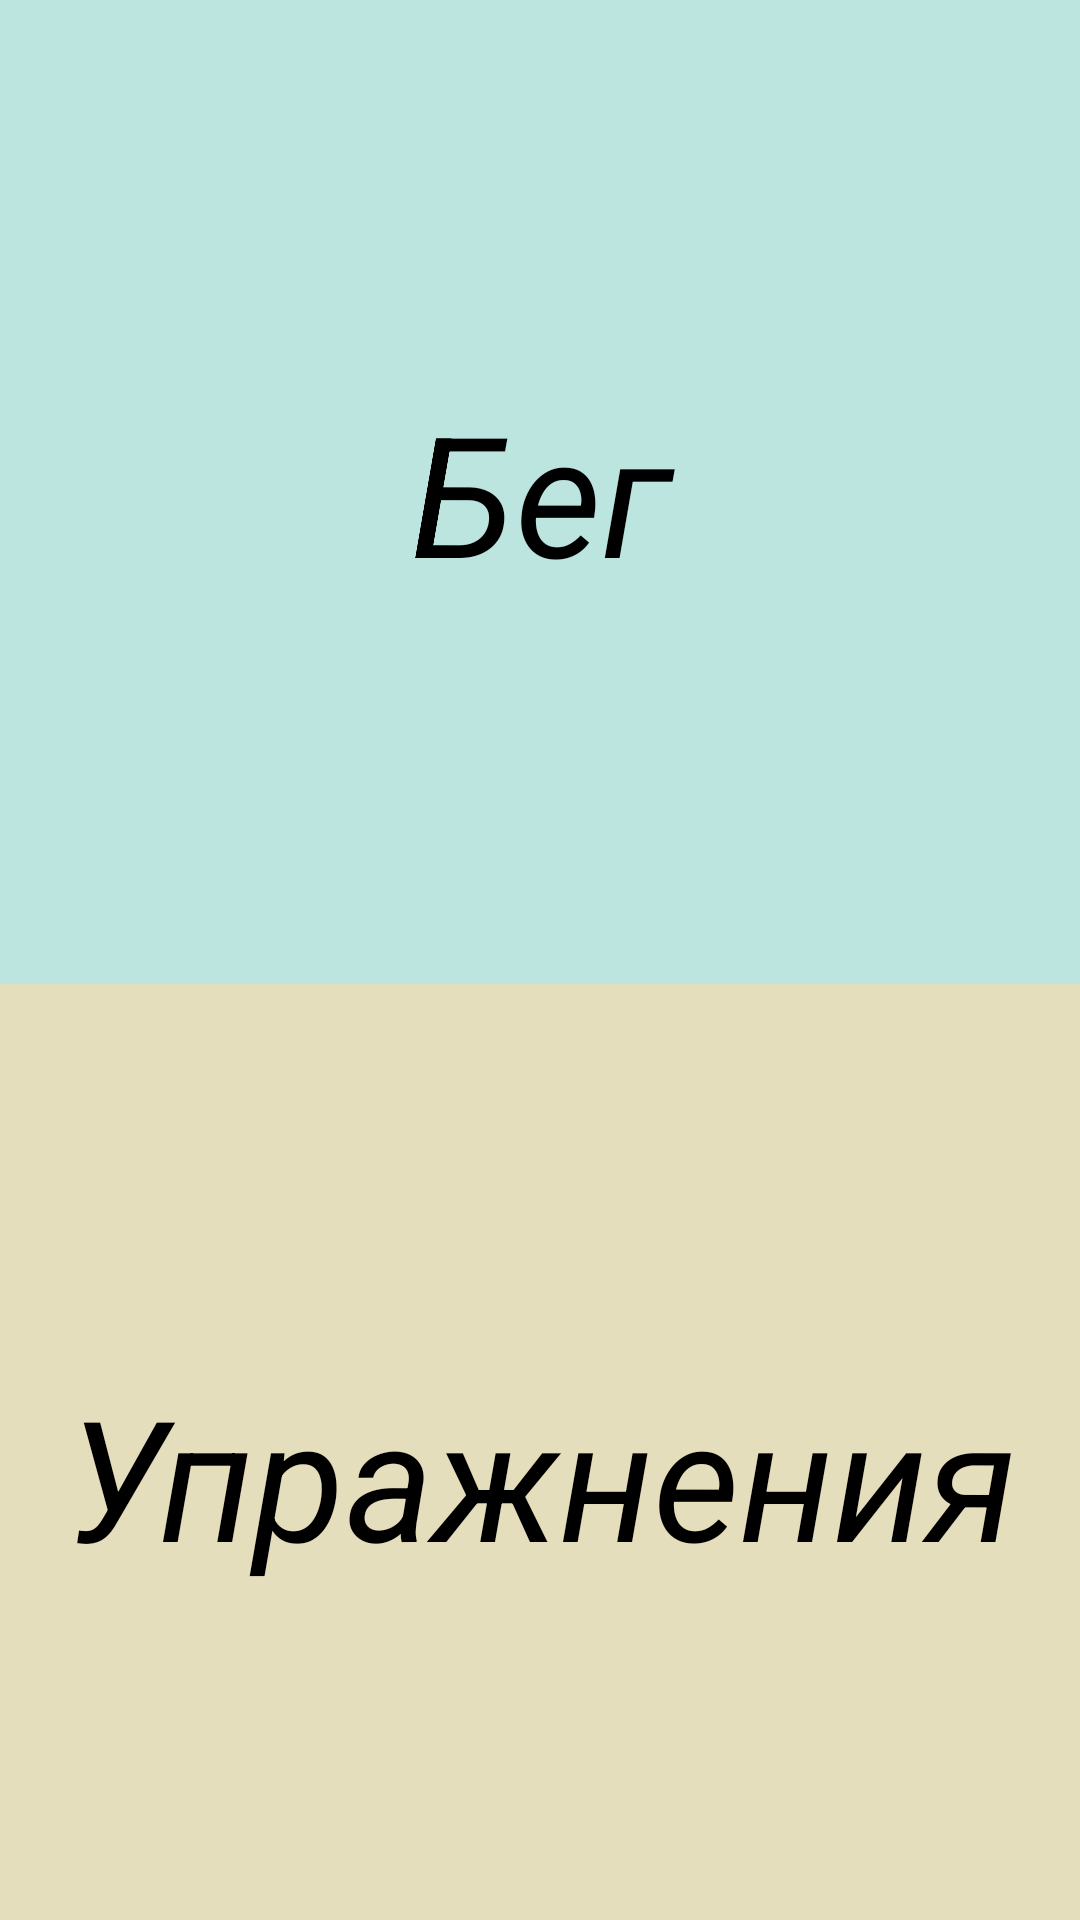

Reconstruct the res/layout file that produces this screen, plus the resources it refers to.
<!-- AndroidManifest.xml: application theme AppTheme -->
<!-- res/layout/activity_choice_of_action.xml -->
<?xml version="1.0" encoding="utf-8"?>
<LinearLayout xmlns:android="http://schemas.android.com/apk/res/android"

    android:layout_width="match_parent"
    android:layout_height="match_parent"
    android:orientation="vertical">

    <Button
        android:id="@+id/buttonRun"
        android:layout_width="match_parent"
        android:layout_height="328dp"
        android:background="#bce5e0"
        android:gravity="center"
        android:text="@string/ran"
        android:textColor="#000000"
        android:textAppearance="@style/TextAppearance.AppCompat.Display3"
        android:textStyle="italic" />

    <Button
        android:id="@+id/buttonExercise"
        android:layout_width="match_parent"
        android:layout_height="328dp"
        android:background="#e5debc"
        android:gravity="center"
        android:textColor="#000000"
        android:text="@string/exercise"
        android:textStyle="italic"
        android:textAppearance="@style/TextAppearance.AppCompat.Display3" />

</LinearLayout>
<!-- resources referenced by this layout -->
<resources>
  <string name="exercise">Упражнения</string>
  <string name="ran">Бег</string>
  <style name="AppTheme" parent="Theme.AppCompat.Light.NoActionBar">
          
          <item name="colorPrimary">@color/colorPrimary</item>
          <item name="colorPrimaryDark">@color/colorPrimaryDark</item>
          <item name="colorAccent">@color/colorAccent</item>
          <item name="colorControlHighlight">#0b52c4</item>
          <item name="colorControlActivated">#0b52c4</item>
      </style>
  <color name="colorPrimary">#3F51B5</color>
  <color name="colorPrimaryDark">#303F9F</color>
  <color name="colorAccent">#FF4081</color>
</resources>
